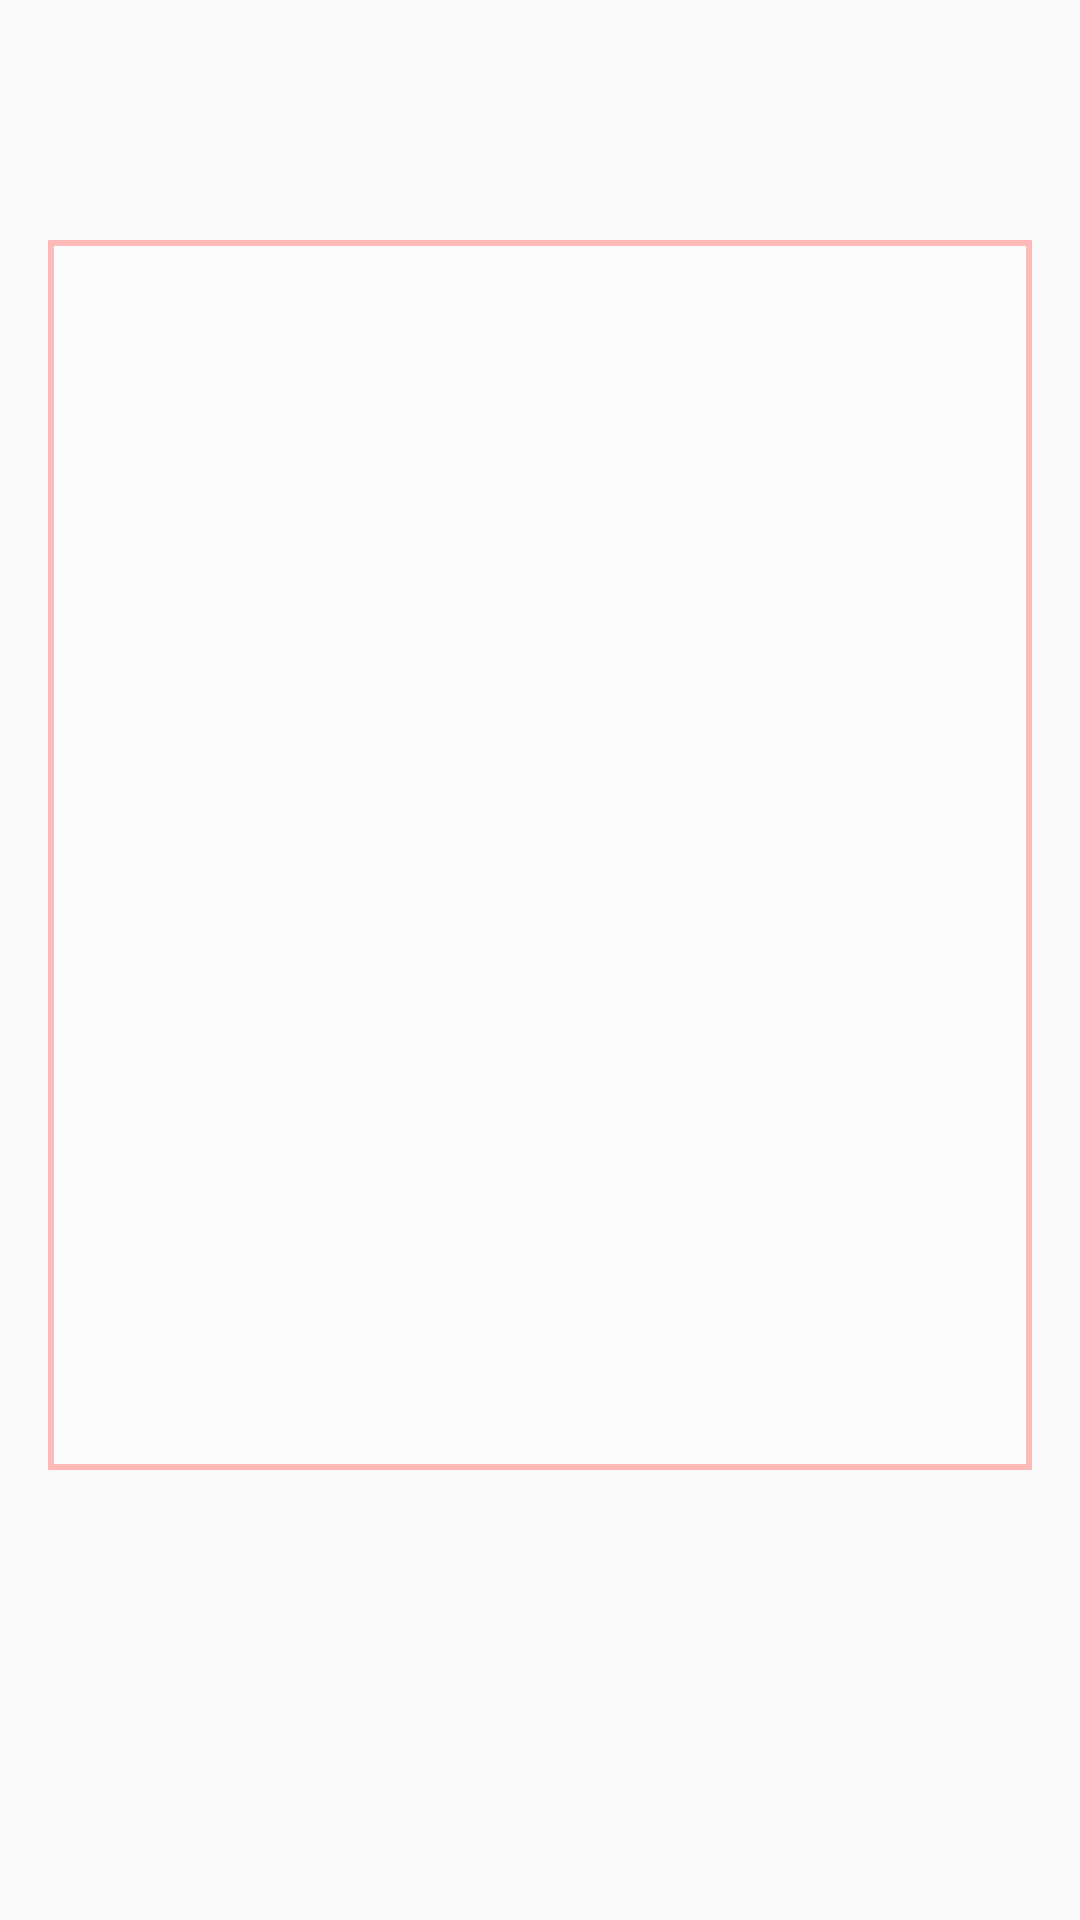

Layout XML and referenced resources for this Android screen:
<!-- AndroidManifest.xml: application theme AppTheme -->
<!-- res/layout/puzzle_activity_puzzle.xml -->
<?xml version="1.0" encoding="utf-8"?>
<androidx.constraintlayout.widget.ConstraintLayout xmlns:android="http://schemas.android.com/apk/res/android"
    xmlns:app="http://schemas.android.com/apk/res-auto"
    xmlns:tools="http://schemas.android.com/tools"
    android:layout_width="match_parent"
    android:layout_height="match_parent"
    tools:context=".NetizenJigsaw.JigsawUI.PuzzleJigsawActivity">
    <RelativeLayout
        android:layout_width="match_parent"
        android:layout_height="wrap_content"
        android:layout_alignParentBottom="false"
        android:layout_gravity="center"
        android:gravity="center"
        android:layout_marginBottom="10dp"
        android:orientation="vertical"
        tools:ignore="MissingConstraints">

        <androidx.cardview.widget.CardView
            android:layout_width="match_parent"
            android:layout_height="wrap_content"
            android:layout_marginVertical="2dp"
            app:cardElevation="1dp">
            <RelativeLayout
                android:id="@+id/layNative"
                android:layout_width="wrap_content"
                android:layout_height="wrap_content"
                android:layout_gravity="center" />
        </androidx.cardview.widget.CardView>
    </RelativeLayout>

    <ImageView
        android:id="@+id/imageView"
        android:layout_width="0dp"
        android:layout_height="0dp"
        android:layout_marginStart="16dp"
        android:layout_marginTop="80dp"
        android:layout_marginEnd="16dp"
        android:alpha="0.5"
        android:scaleType="centerCrop"
        app:layout_constraintDimensionRatio="H,4:5"
        app:layout_constraintEnd_toEndOf="parent"
        app:layout_constraintLeft_toLeftOf="parent"
        app:layout_constraintRight_toRightOf="parent"
        app:layout_constraintStart_toStartOf="parent"
        app:layout_constraintTop_toTopOf="parent"
        app:srcCompat="@drawable/tbl_putih" />

    <ImageView
        android:id="@+id/imageViewx"
        android:layout_width="0dp"
        android:layout_height="0dp"
        android:layout_marginStart="14dp"
        android:layout_marginTop="78dp"
        android:layout_marginEnd="14dp"
        android:src="@drawable/tbl_putih"
        android:scaleType="centerCrop"
        android:visibility="gone"
        app:layout_constraintDimensionRatio="H,4:5"
        app:layout_constraintEnd_toEndOf="parent"
        app:layout_constraintLeft_toLeftOf="parent"
        app:layout_constraintRight_toRightOf="parent"
        app:layout_constraintStart_toStartOf="parent"
        app:layout_constraintTop_toTopOf="parent" />


    <RelativeLayout
        android:id="@+id/layout"
        android:layout_width="match_parent"
        android:layout_height="match_parent"
        app:layout_constraintBottom_toBottomOf="parent"
        app:layout_constraintLeft_toLeftOf="parent"
        app:layout_constraintRight_toRightOf="parent"
        app:layout_constraintTop_toTopOf="parent"></RelativeLayout>

</androidx.constraintlayout.widget.ConstraintLayout>
<!-- resources referenced by this layout -->
<resources>
  <!-- drawable tbl_putih (drawable) -->
  <?xml version="1.0" encoding="utf-8"?>
   <selector xmlns:android="http://schemas.android.com/apk/res/android">
  
   <item android:state_pressed="true"><shape>
   <solid android:color="#ff7675" />
  
   <stroke android:width="2dp"
   android:color="#ff7675" />
  
  <corners android:bottomLeftRadius="0dp"
   android:bottomRightRadius="0dp"
   android:topLeftRadius="0dp"
   android:topRightRadius="0dp" />
   </shape></item>
   <item><shape>
   <gradient android:angle="270"
   android:endColor="#FFFFFF"
   android:startColor="#FFFFFF" />
  
   <stroke android:width="2dp"
   android:color="#ff7675" />
  <corners android:bottomLeftRadius="0dp"
   android:bottomRightRadius="0dp"
   android:topLeftRadius="0dp"
   android:topRightRadius="0dp"
    />
   </shape></item>
   
   
  
  </selector>
  <style name="AppTheme" parent="Theme.AppCompat.Light.DarkActionBar">
          <item name="colorPrimary">#075E55</item>
          <item name="colorPrimaryDark">#075E55</item>
          <item name="colorAccent">#20C65A</item>
      </style>
</resources>
